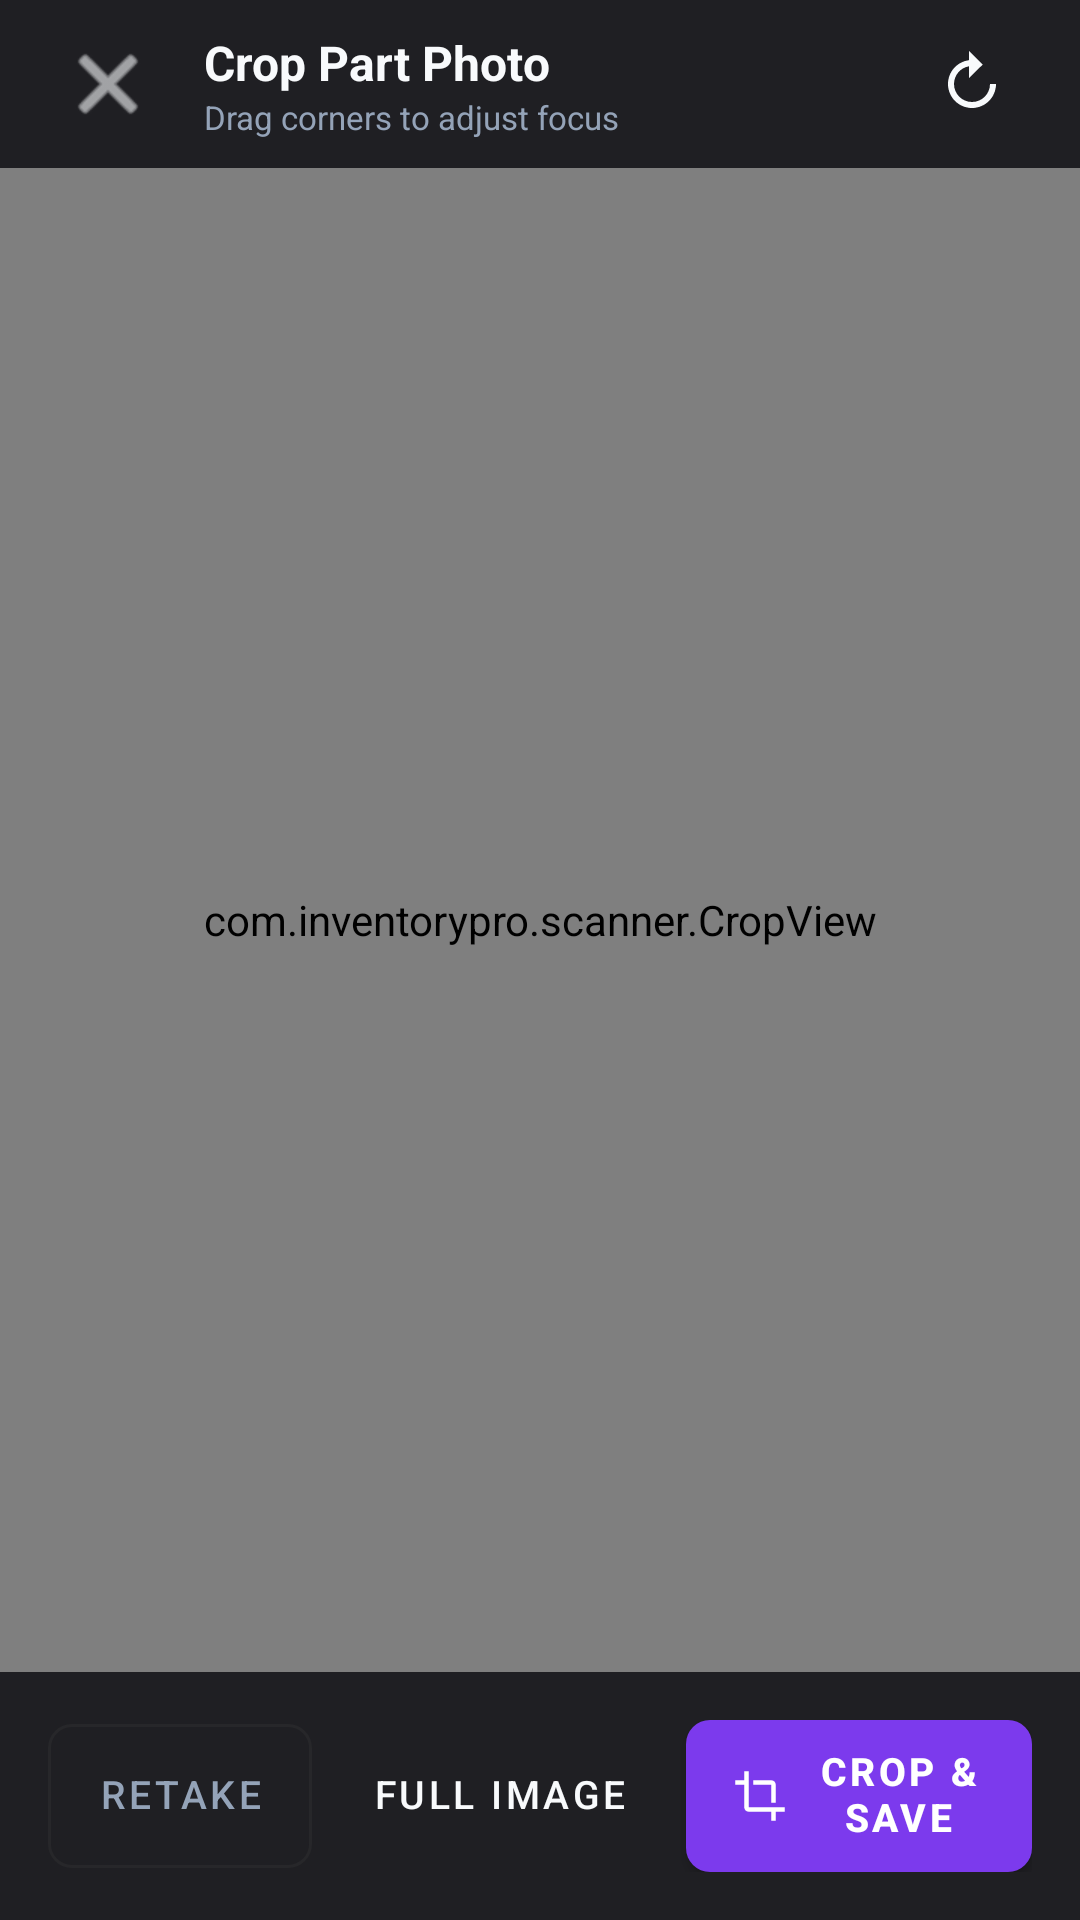

Write the Android layout XML for this screen, with the resource values it uses.
<!-- AndroidManifest.xml: application theme Theme.InventoryProScanner -->
<!-- res/layout/activity_crop_image.xml -->
<?xml version="1.0" encoding="utf-8"?>
<androidx.constraintlayout.widget.ConstraintLayout xmlns:android="http://schemas.android.com/apk/res/android"
    xmlns:app="http://schemas.android.com/apk/res-auto"
    xmlns:tools="http://schemas.android.com/tools"
    android:layout_width="match_parent"
    android:layout_height="match_parent"
    android:background="@color/background">

    
    <androidx.constraintlayout.widget.ConstraintLayout
        android:id="@+id/cropTopBar"
        android:layout_width="match_parent"
        android:layout_height="56dp"
        android:background="@color/surface"
        android:paddingHorizontal="16dp"
        app:layout_constraintTop_toTopOf="parent">

        <ImageButton
            android:id="@+id/btnCropBack"
            android:layout_width="40dp"
            android:layout_height="40dp"
            android:background="?attr/selectableItemBackgroundBorderless"
            android:contentDescription="Cancel"
            android:src="@android:drawable/ic_menu_close_clear_cancel"
            app:layout_constraintBottom_toBottomOf="parent"
            app:layout_constraintStart_toStartOf="parent"
            app:layout_constraintTop_toTopOf="parent"
            app:tint="@color/text_primary" />

        <LinearLayout
            android:layout_width="0dp"
            android:layout_height="wrap_content"
            android:layout_marginStart="12dp"
            android:layout_marginEnd="8dp"
            android:orientation="vertical"
            app:layout_constraintBottom_toBottomOf="parent"
            app:layout_constraintEnd_toStartOf="@id/btnCropRotate"
            app:layout_constraintStart_toEndOf="@id/btnCropBack"
            app:layout_constraintTop_toTopOf="parent">

            <TextView
                android:id="@+id/tvCropTitle"
                android:layout_width="wrap_content"
                android:layout_height="wrap_content"
                android:text="Crop Part Photo"
                android:textColor="@color/text_primary"
                android:textSize="16sp"
                android:textStyle="bold" />

            <TextView
                android:id="@+id/tvCropSubtitle"
                android:layout_width="wrap_content"
                android:layout_height="wrap_content"
                android:text="Drag corners to adjust focus"
                android:textColor="@color/text_secondary"
                android:textSize="11sp" />
        </LinearLayout>

        <ImageButton
            android:id="@+id/btnCropRotate"
            android:layout_width="40dp"
            android:layout_height="40dp"
            android:background="?attr/selectableItemBackgroundBorderless"
            android:contentDescription="Rotate 90°"
            android:src="@drawable/ic_rotate"
            app:layout_constraintBottom_toBottomOf="parent"
            app:layout_constraintEnd_toEndOf="parent"
            app:layout_constraintTop_toTopOf="parent"
            app:tint="@color/text_primary" />

    </androidx.constraintlayout.widget.ConstraintLayout>

    
    <com.inventorypro.scanner.CropView
        android:id="@+id/cropView"
        android:layout_width="match_parent"
        android:layout_height="0dp"
        app:layout_constraintTop_toBottomOf="@id/cropTopBar"
        app:layout_constraintBottom_toTopOf="@id/cropBottomBar" />

    
    <androidx.constraintlayout.widget.ConstraintLayout
        android:id="@+id/cropBottomBar"
        android:layout_width="match_parent"
        android:layout_height="wrap_content"
        android:background="@color/surface"
        android:padding="16dp"
        app:layout_constraintBottom_toBottomOf="parent">

        
        <com.google.android.material.button.MaterialButton
            android:id="@+id/btnRetake"
            style="@style/Widget.MaterialComponents.Button.OutlinedButton"
            android:layout_width="wrap_content"
            android:layout_height="wrap_content"
            android:minHeight="48dp"
            android:paddingHorizontal="12dp"
            android:paddingVertical="10dp"
            android:gravity="center"
            android:includeFontPadding="false"
            android:insetTop="0dp"
            android:insetBottom="0dp"
            android:text="Retake"
            android:textColor="@color/text_secondary"
            android:textSize="13sp"
            app:strokeColor="@color/border"
            app:cornerRadius="8dp"
            app:layout_constraintStart_toStartOf="parent"
            app:layout_constraintTop_toTopOf="parent"
            app:layout_constraintBottom_toBottomOf="parent" />

        
        <com.google.android.material.button.MaterialButton
            android:id="@+id/btnUseFullPhoto"
            style="@style/Widget.MaterialComponents.Button.TextButton"
            android:layout_width="wrap_content"
            android:layout_height="wrap_content"
            android:minHeight="48dp"
            android:paddingHorizontal="12dp"
            android:paddingVertical="10dp"
            android:gravity="center"
            android:includeFontPadding="false"
            android:insetTop="0dp"
            android:insetBottom="0dp"
            android:layout_marginStart="8dp"
            android:text="Full Image"
            android:textColor="@color/text_primary"
            android:textSize="13sp"
            app:layout_constraintStart_toEndOf="@id/btnRetake"
            app:layout_constraintTop_toTopOf="parent"
            app:layout_constraintBottom_toBottomOf="parent" />

        
        <com.google.android.material.button.MaterialButton
            android:id="@+id/btnConfirmCrop"
            android:layout_width="0dp"
            android:layout_height="wrap_content"
            android:minHeight="48dp"
            android:paddingHorizontal="14dp"
            android:paddingVertical="10dp"
            android:gravity="center"
            android:includeFontPadding="false"
            android:insetTop="0dp"
            android:insetBottom="0dp"
            android:layout_marginStart="8dp"
            android:text="Crop &amp; Save"
            android:textColor="@color/white"
            android:textSize="13sp"
            android:textStyle="bold"
            app:backgroundTint="@color/primary"
            app:cornerRadius="8dp"
            app:icon="@drawable/ic_crop"
            app:iconSize="18dp"
            app:iconPadding="8dp"
            app:iconGravity="textStart"
            app:iconTint="@color/white"
            app:layout_constraintStart_toEndOf="@id/btnUseFullPhoto"
            app:layout_constraintEnd_toEndOf="parent"
            app:layout_constraintTop_toTopOf="parent"
            app:layout_constraintBottom_toBottomOf="parent" />

    </androidx.constraintlayout.widget.ConstraintLayout>

</androidx.constraintlayout.widget.ConstraintLayout>
<!-- resources referenced by this layout -->
<resources>
  <color name="background">#FF09090B</color>
  <color name="border">#FF27272A</color>
  <color name="primary">#FF7C3AED</color>
  <color name="surface">#FF1F1F23</color>
  <color name="text_primary">#FFF8FAFC</color>
  <color name="text_secondary">#FF94A3B8</color>
  <color name="white">#FFFFFFFF</color>
  <!-- drawable ic_crop (drawable) -->
  <vector xmlns:android="http://schemas.android.com/apk/res/android"
      android:width="24dp"
      android:height="24dp"
      android:viewportWidth="24"
      android:viewportHeight="24">
    <path
        android:fillColor="@color/white"
        android:pathData="M17,15h2V7c0,-1.1 -0.9,-2 -2,-2H9v2h8v8zM7,17V1H5v4H1v2h4v10c0,1.1 0.9,2 2,2h10v4h2v-4h4v-2H7z"/>
  </vector>
  <!-- drawable ic_rotate (drawable) -->
  <vector xmlns:android="http://schemas.android.com/apk/res/android"
      android:width="24dp"
      android:height="24dp"
      android:viewportWidth="24"
      android:viewportHeight="24">
    <path
        android:fillColor="@color/white"
        android:pathData="M15.55,5.55L11,1v3.07C7.06,4.56 4,7.92 4,12c0,4.42 3.58,8 8,8s8,-3.58 8,-8h-2c0,3.31 -2.69,6 -6,6s-6,-2.69 -6,-6c0,-2.97 2.17,-5.43 5,-5.91V10l4.55,-4.45z"/>
  </vector>
  <style name="Theme.InventoryProScanner" parent="Theme.MaterialComponents.DayNight.DarkActionBar">
          
          <item name="colorPrimary">@color/primary</item>
          <item name="colorPrimaryVariant">@color/primary_variant</item>
          <item name="colorOnPrimary">@color/on_primary</item>
          
          <item name="colorSecondary">@color/primary</item>
          <item name="colorSecondaryVariant">@color/primary_variant</item>
          <item name="colorOnSecondary">@color/on_primary</item>
          
          <item name="android:statusBarColor">@color/background</item>
          
          <item name="android:windowBackground">@color/background</item>
      </style>
  <color name="primary_variant">#FF6D28D9</color>
  <color name="on_primary">#FFFFFFFF</color>
</resources>
